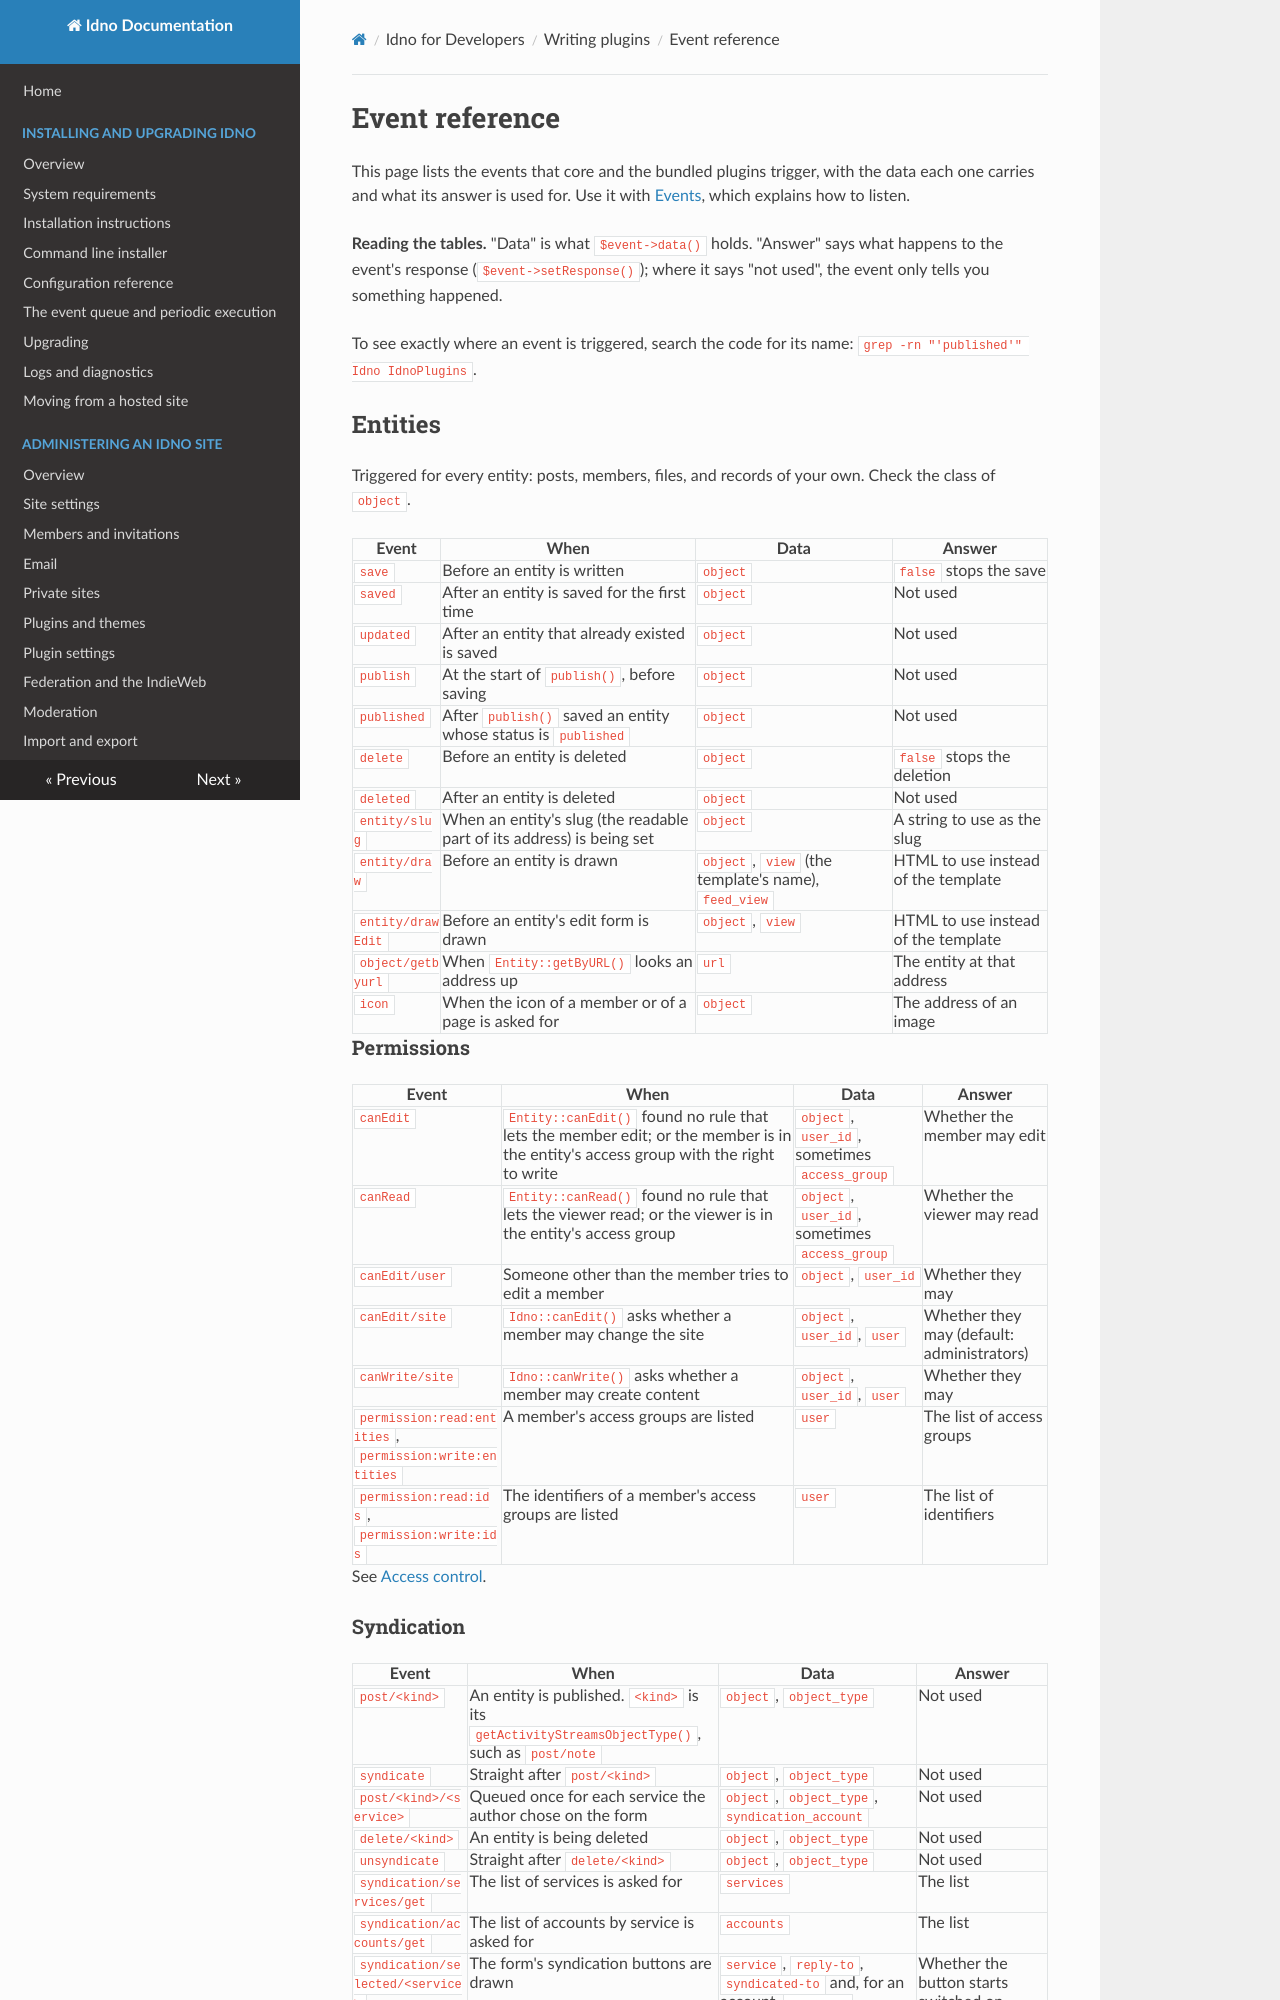

repository: idno/idno · page: developers/plugins/events-reference/index.html · generator: mkdocs

# Event reference

This page lists the events that core and the bundled plugins trigger, with the data each one carries and what its
answer is used for. Use it with [Events](events.md), which explains how to listen.

**Reading the tables.** "Data" is what `$event->data()` holds. "Answer" says what happens to the event's response
(`$event->setResponse()`); where it says "not used", the event only tells you something happened.

To see exactly where an event is triggered, search the code for its name:
`grep -rn "'published'" Idno IdnoPlugins`.

## Entities

Triggered for every entity: posts, members, files, and records of your own. Check the class of `object`.

| Event | When | Data | Answer |
|---|---|---|---|
| `save` | Before an entity is written | `object` | `false` stops the save |
| `saved` | After an entity is saved for the first time | `object` | Not used |
| `updated` | After an entity that already existed is saved | `object` | Not used |
| `publish` | At the start of `publish()`, before saving | `object` | Not used |
| `published` | After `publish()` saved an entity whose status is `published` | `object` | Not used |
| `delete` | Before an entity is deleted | `object` | `false` stops the deletion |
| `deleted` | After an entity is deleted | `object` | Not used |
| `entity/slug` | When an entity's slug (the readable part of its address) is being set | `object` | A string to use as the slug |
| `entity/draw` | Before an entity is drawn | `object`, `view` (the template's name), `feed_view` | HTML to use instead of the template |
| `entity/drawEdit` | Before an entity's edit form is drawn | `object`, `view` | HTML to use instead of the template |
| `object/getbyurl` | When `Entity::getByURL()` looks an address up | `url` | The entity at that address |
| `icon` | When the icon of a member or of a page is asked for | `object` | The address of an image |

### Permissions

| Event | When | Data | Answer |
|---|---|---|---|
| `canEdit` | `Entity::canEdit()` found no rule that lets the member edit; or the member is in the entity's access group with the right to write | `object`, `user_id`, sometimes `access_group` | Whether the member may edit |
| `canRead` | `Entity::canRead()` found no rule that lets the viewer read; or the viewer is in the entity's access group | `object`, `user_id`, sometimes `access_group` | Whether the viewer may read |
| `canEdit/user` | Someone other than the member tries to edit a member | `object`, `user_id` | Whether they may |
| `canEdit/site` | `Idno::canEdit()` asks whether a member may change the site | `object`, `user_id`, `user` | Whether they may (default: administrators) |
| `canWrite/site` | `Idno::canWrite()` asks whether a member may create content | `object`, `user_id`, `user` | Whether they may |
| `permission:read:entities`, `permission:write:entities` | A member's access groups are listed | `user` | The list of access groups |
| `permission:read:ids`, `permission:write:ids` | The identifiers of a member's access groups are listed | `user` | The list of identifiers |

See [Access control](access.md).
